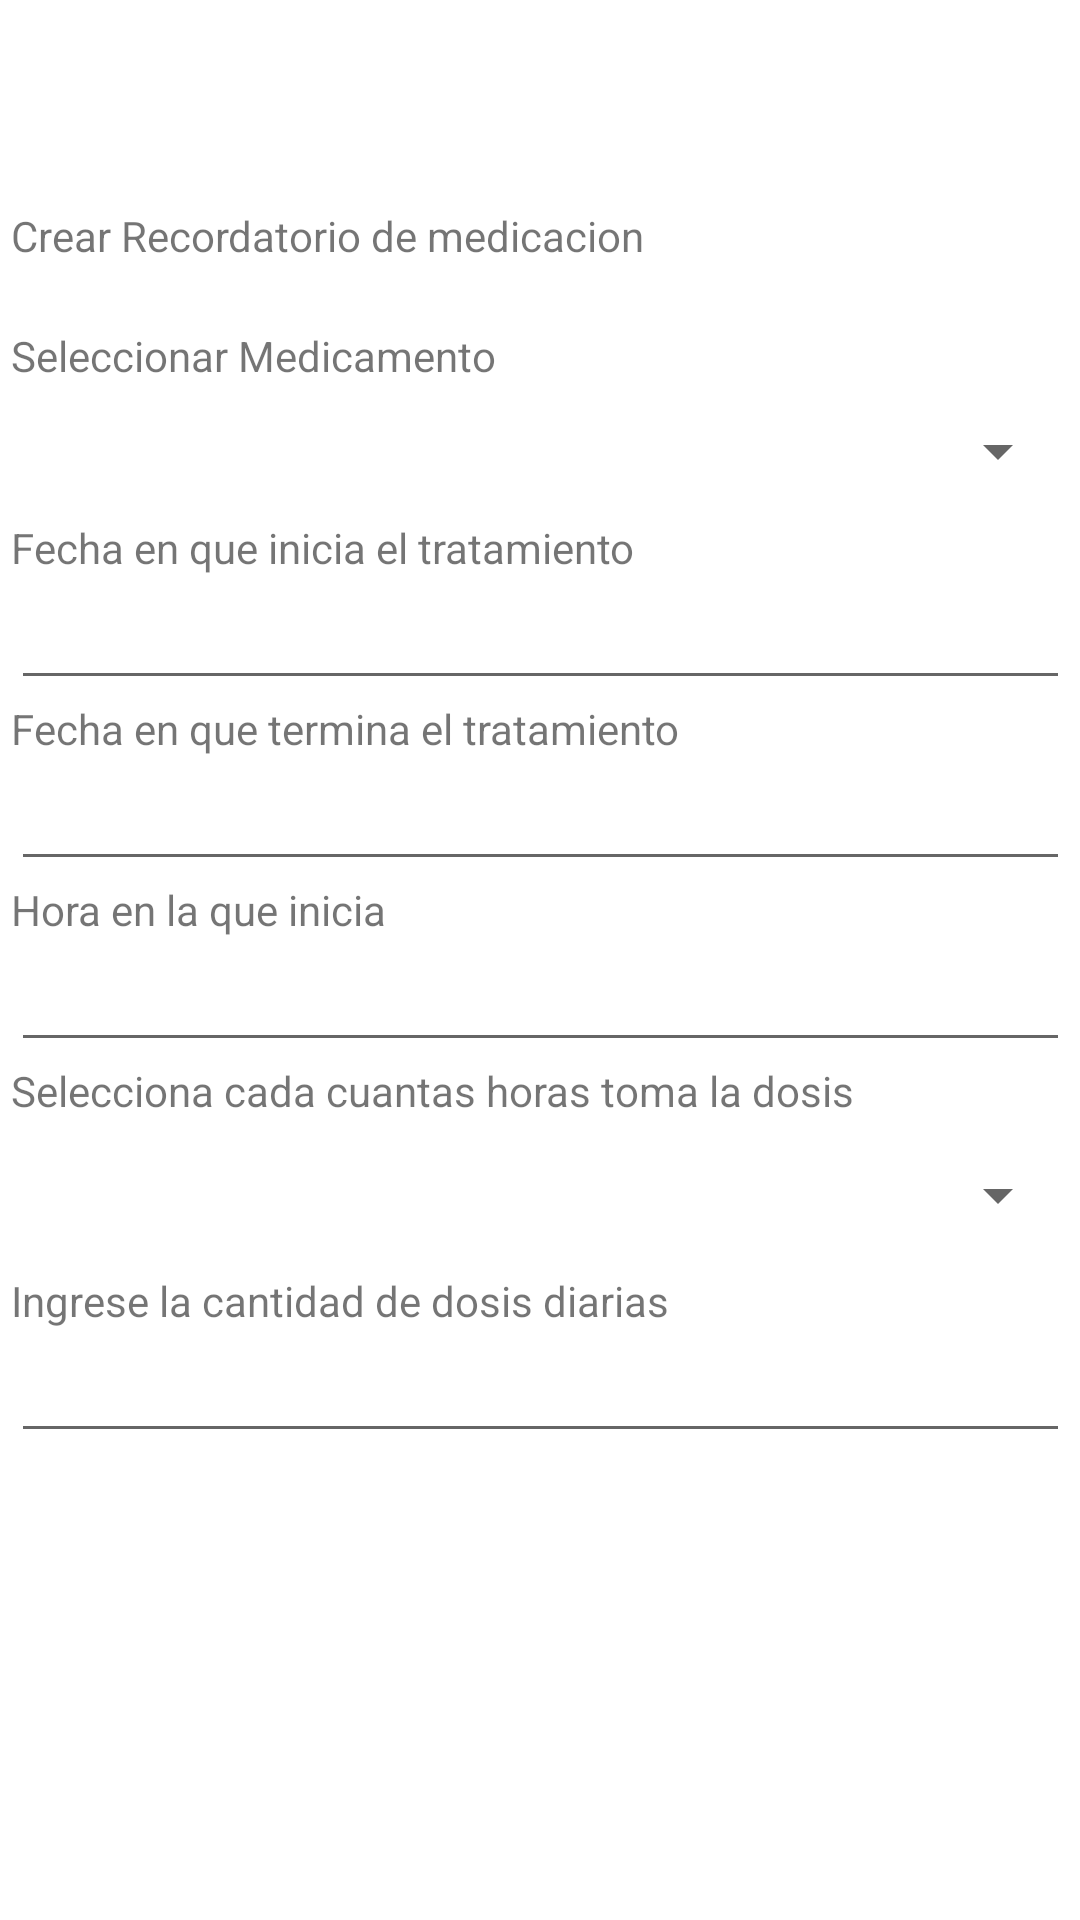

The Android layout XML behind this screen, and the referenced resources:
<!-- AndroidManifest.xml: application theme Theme.ProyectoIS2 -->
<!-- res/layout/activity_recordatorios_form.xml -->
<?xml version="1.0" encoding="utf-8"?>
<androidx.constraintlayout.widget.ConstraintLayout xmlns:android="http://schemas.android.com/apk/res/android"
    xmlns:app="http://schemas.android.com/apk/res-auto"
    xmlns:tools="http://schemas.android.com/tools"
    android:layout_width="match_parent"
    android:layout_height="match_parent"
    tools:context=".RecordatoriosForm">

    <LinearLayout
        android:id="@+id/linearLayout3"
        android:layout_width="353dp"
        android:layout_height="445dp"
        android:layout_marginStart="30dp"
        android:layout_marginTop="69dp"
        android:layout_marginEnd="30dp"
        android:orientation="vertical"
        app:layout_constraintEnd_toEndOf="parent"
        app:layout_constraintStart_toStartOf="parent"
        app:layout_constraintTop_toTopOf="parent">

        <TextView
            android:id="@+id/textView14"
            android:layout_width="match_parent"
            android:layout_height="40dp"
            android:text="Crear Recordatorio de medicacion" />

        <TextView
            android:id="@+id/textView15"
            android:layout_width="match_parent"
            android:layout_height="wrap_content"
            android:text="Seleccionar Medicamento" />

        <Spinner
            android:id="@+id/spinner2"
            android:layout_width="match_parent"
            android:layout_height="45dp" />

        <TextView
            android:id="@+id/textView20"
            android:layout_width="match_parent"
            android:layout_height="wrap_content"
            android:text="Fecha en que inicia el tratamiento" />

        <EditText
            android:id="@+id/eFechaI"
            android:layout_width="match_parent"
            android:layout_height="wrap_content"
            android:ems="10"
            android:inputType="date" />

        <TextView
            android:id="@+id/textView9"
            android:layout_width="match_parent"
            android:layout_height="wrap_content"
            android:text="Fecha en que termina el tratamiento" />

        <EditText
            android:id="@+id/eFechaF"
            android:layout_width="match_parent"
            android:layout_height="wrap_content"
            android:ems="10"
            android:inputType="date" />

        <TextView
            android:id="@+id/textView21"
            android:layout_width="match_parent"
            android:layout_height="wrap_content"
            android:text="Hora en la que inicia" />

        <EditText
            android:id="@+id/eHora"
            android:layout_width="match_parent"
            android:layout_height="wrap_content"
            android:ems="10"
            android:inputType="time" />

        <TextView
            android:id="@+id/textView23"
            android:layout_width="match_parent"
            android:layout_height="wrap_content"
            android:text="Selecciona cada cuantas horas toma la dosis" />

        <Spinner
            android:id="@+id/horasDosis"
            android:layout_width="match_parent"
            android:layout_height="51dp" />

        <TextView
            android:id="@+id/textView22"
            android:layout_width="match_parent"
            android:layout_height="wrap_content"
            android:text="Ingrese la cantidad de dosis diarias" />

        <EditText
            android:id="@+id/eRepeticiones"
            android:layout_width="match_parent"
            android:layout_height="wrap_content"
            android:ems="10"
            android:inputType="time" />
    </LinearLayout>

    <Button
        android:id="@+id/agregarRec"
        android:layout_width="wrap_content"
        android:layout_height="wrap_content"
        android:layout_marginTop="1dp"
        android:layout_marginBottom="168dp"
        android:text="GUARDAR"
        app:layout_constraintBottom_toBottomOf="parent"
        app:layout_constraintEnd_toEndOf="parent"
        app:layout_constraintStart_toStartOf="parent"
        app:layout_constraintTop_toBottomOf="@+id/linearLayout3" />

</androidx.constraintlayout.widget.ConstraintLayout>
<!-- resources referenced by this layout -->
<resources>
  <style name="Theme.ProyectoIS2" parent="Theme.MaterialComponents.DayNight.DarkActionBar">
          
          <item name="colorPrimary">@color/purple_500</item>
          <item name="colorPrimaryVariant">@color/purple_700</item>
          <item name="colorOnPrimary">@color/white</item>
          
          <item name="colorSecondary">@color/teal_200</item>
          <item name="colorSecondaryVariant">@color/teal_700</item>
          <item name="colorOnSecondary">@color/black</item>
          
          <item name="android:statusBarColor" tools:targetApi="l">?attr/colorPrimaryVariant</item>
          
      </style>
  <!-- not gathered from this repository: default colours our renderer supplied (Android Studio template values) -->
  <color name="purple_500">#FF6200EE</color>
  <color name="purple_700">#FF3700B3</color>
  <color name="teal_200">#FF03DAC5</color>
  <color name="teal_700">#FF018786</color>
  <color name="black">#FF000000</color>
  <color name="white">#FFFFFFFF</color>
</resources>
